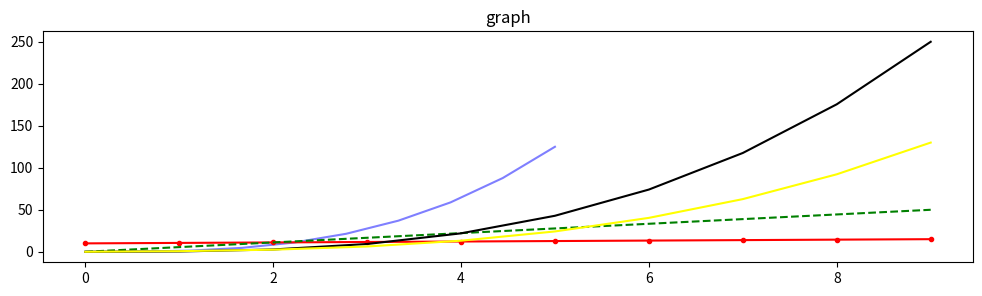

This chart was generated by the following Python code:
import matplotlib.pyplot as plt
import numpy as np

x = np.linspace(0,5,10)
y = x**3

fig,axes = plt.subplots(figsize=(12,3),dpi=100)
axes.plot(x,y,'b',alpha=0.5)      # 'alpha=' function used for transparency
axes.plot(x+10,'r.-')             # 'r.-' and 'g--' gives different type of lines('r'&'g' represents red and green color
axes.plot(x*10,'g--')
axes.plot(y*2,color='black')       # colours can be set by 1)'r','g','b' 2)'color=' method
axes.plot(x+y,color='#FFFF00')     # giving colour to line using RBG colour code ['#FFFF00' - yellow colour]
axes.set_title('graph')

plt.show()